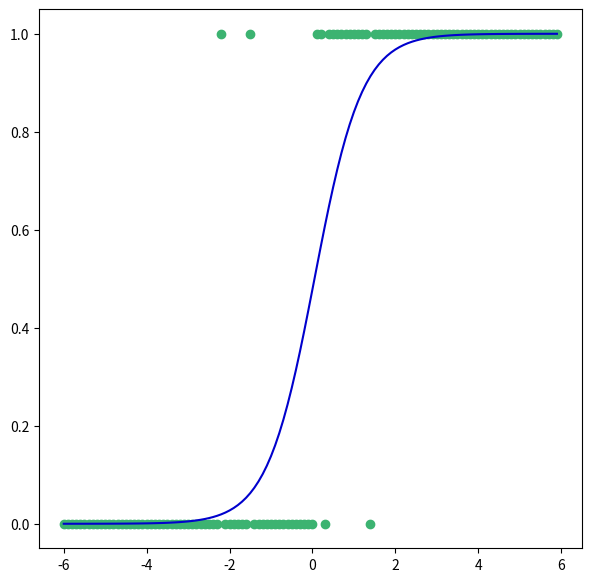

Reproduce this figure in Python.
import numpy as np
import matplotlib.pyplot as plt

def weightInitialization(n_features):
    """
    initialize all the necessery variables
    """
    w = np.zeros(n_features)
    b = .0
    return w,b

def sigmoid(z):
    """
    sigmoid function
    """
    return 1/(1+np.exp(-z))

def cost_func(w, b, X, Y):
    """
    
    """
    # Number of elements in X
    m = X.shape[0]
    
    # Prediction
    Y_hat = sigmoid(w*X.T+b)

    # Cost function
    cost = (-1/m)*(np.sum((Y.T*np.log(Y_hat)) + ((1-Y.T)*(np.log(1-Y_hat)))))

    return cost

def grad_descent(w,b,X,Y,learning_rate):
    """Gradient Descent
    w - list of weights
    b - float bias
    X - training features
    Y - training labels
    learning rate - gradient step size

    returns list of weights and float bias
    """
    # Number of elements in X
    m = X.shape[0]

    # Prediction
    Y_hat = sigmoid(w*X.T+b)

    # Gradient calculation (derivatives with respect to w and b)
    dw = (1/m)*(np.dot(X.T, (Y_hat-Y.T).T))
    db = (1/m)*(np.sum(Y_hat-Y.T))
    
    # Weight update
    w = w - (learning_rate * (dw.T))
    b = b - (learning_rate * db)
    return w,b

def min_cost_func(w, b, X, Y, learning_rate, no_iterations):
    """fuction that minimizes cost calculated with cost_func

    w - list of weights
    b - float bias
    X - training features
    Y - training labels
    learning rate - gradient step size
    num of iterations - number of iterations

    returns coeff of the logistic function"""
    costs = []
    for i in range(no_iterations):
        
        cost = cost_func(w, b, X, Y)
    
        w,b = grad_descent(w,b,X,Y,learning_rate)
        
        if (i % 500 == 0):
            costs.append(cost)
            print("Cost after %i iteration is %f" %(i, cost))
    
    # Final coefficients
    coeff = [w,b]
    
    return coeff

def Logistic(X,Y,learning_rate,num_iterations):
    """Main regression module that uses, cost_func and grad_descent
    X - training features
    Y - training labels
    learning rate (best 0.1<->0.01)
    num of iterations (without error < 5600) else error: division by 0
    if num of iterations >= 5600 still works but does not output cost corectly in terminal
    
    Returns: list of coefficients of the logistic function / decision boundary"""
    w,b = weightInitialization(len(np.unique(Y))-1)
    coeff = min_cost_func(w, b, X, Y, learning_rate, num_iterations)
    return coeff

def data(lower_b, upper_b,step,percent=0.5, noise=.6):
    # Create the data
    X = np.arange(lower_b,upper_b,step)
    Y = np.zeros(len(X))

    # Turn percent p% data into 1
    p = percent
    length = int(len(Y)*p)
    Y[length:]=np.ones(len(Y)-length)

    midpoint = int(len(Y)/2)
    for _ in range(int(len(Y)*noise)):
        if Y[int(length-np.random.randint(lower_b,upper_b)*noise*6)] == 0:
            Y[int(length+np.random.randint(lower_b,upper_b)*noise*6)] =1
        else:
            Y[int(length+np.random.randint(lower_b,upper_b)*noise*6)] =0

    return X,Y

# Create data for logistic regression
X,Y = data(-6,6,0.1)

# Calculate coefficients with logistic regression
coeff = Logistic(X, Y,0.1,5000)

# take out coefficients from coeff variable
w,b = coeff

# Plot the decision boundary
fig = plt.figure(figsize=(7,7))
ax = fig.add_subplot()
ax.scatter(X,Y,c='mediumseagreen')

ax.plot(X,sigmoid(b+w*X),c='mediumblue')
plt.show()